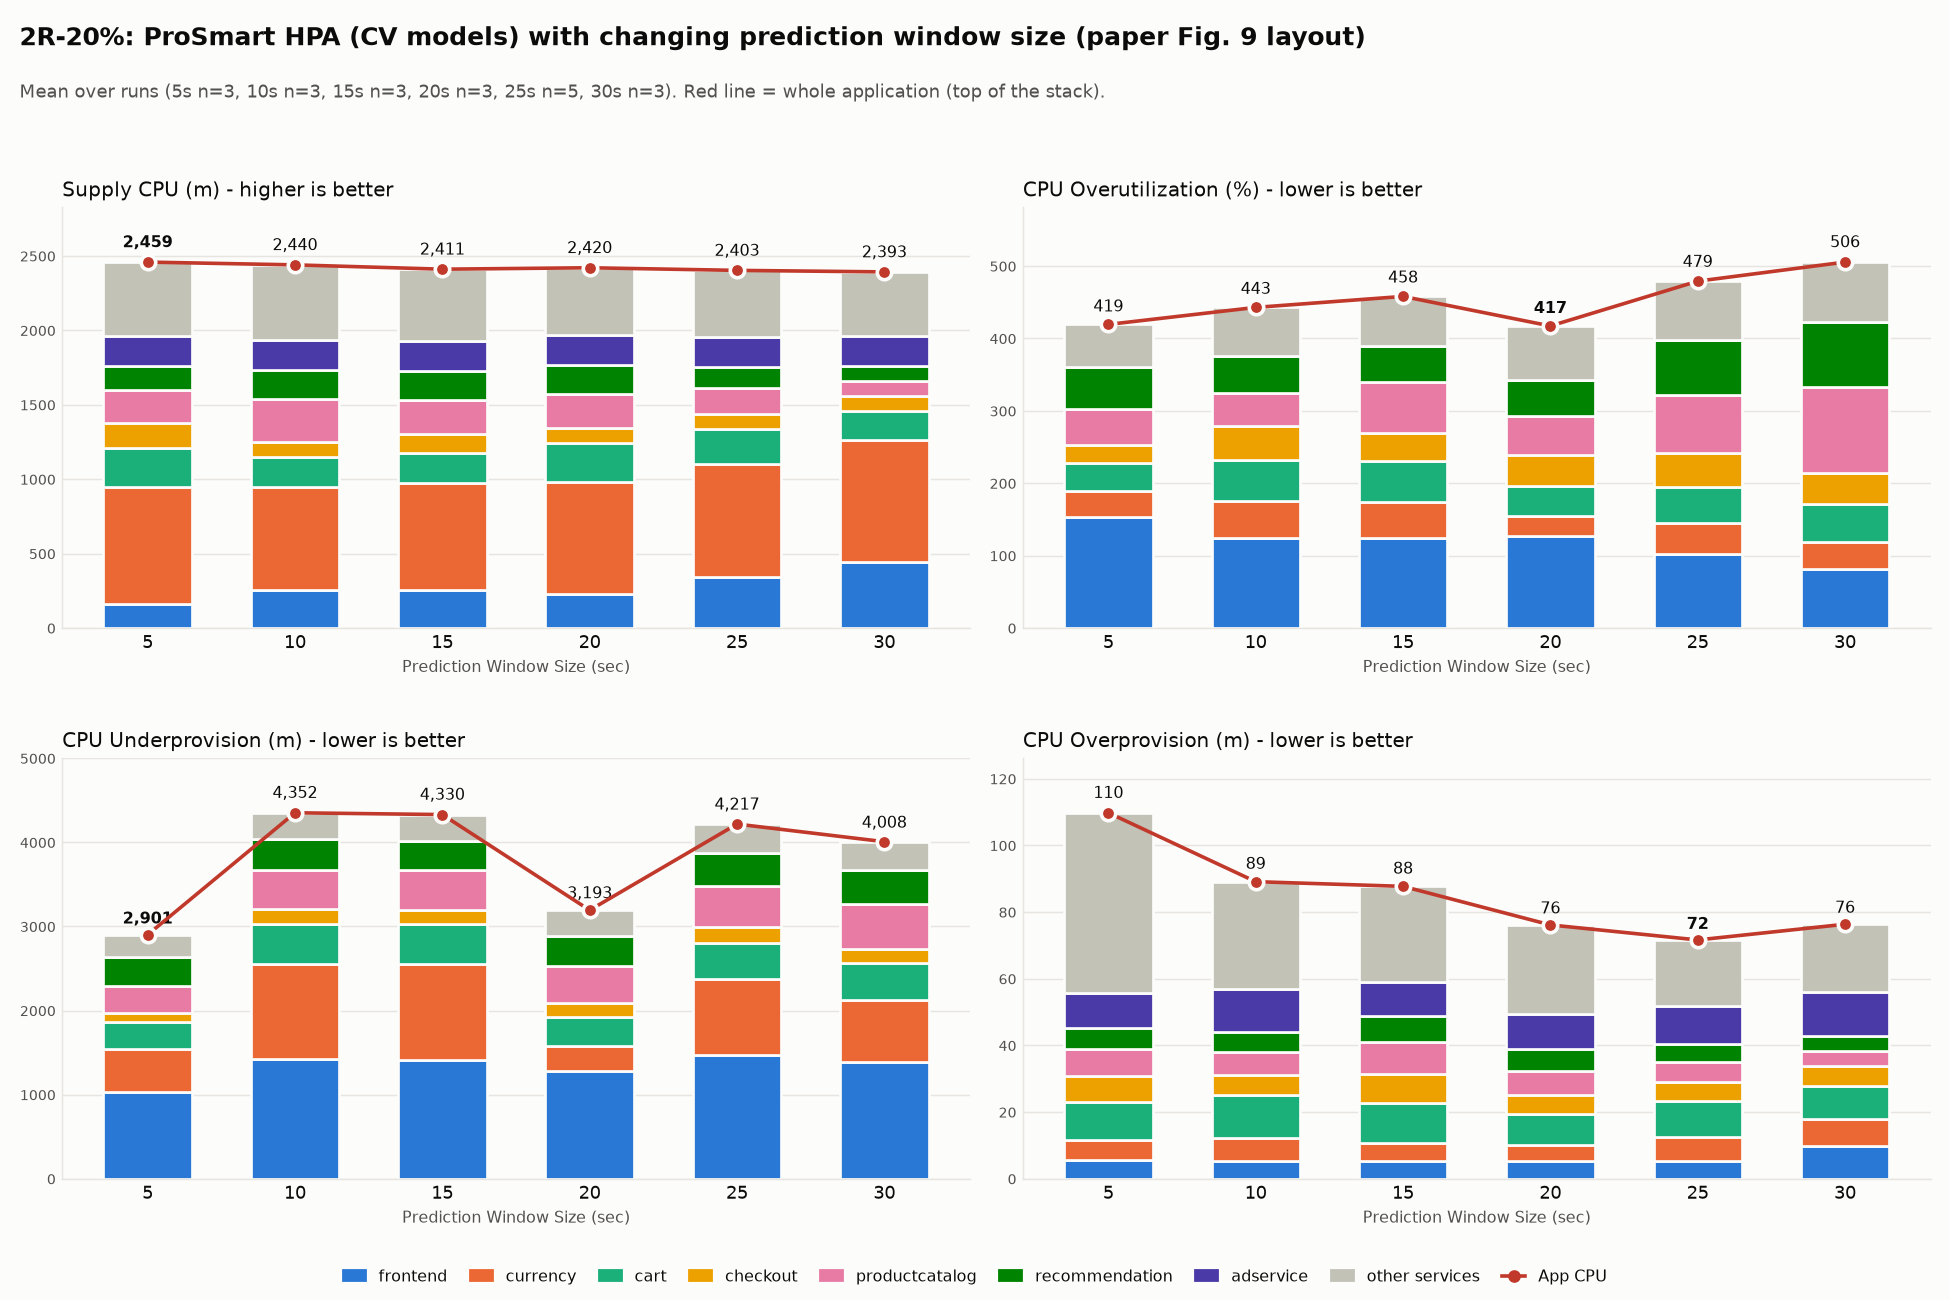

The data file committed next to this chart (first rows):
scenario, window_sec, autoscaler, microservice, metric, mean_over_runs
2R-20%, 5, prosmarthpa-cv-w5, frontend, supply_cpu_m, 161.3
2R-20%, 5, prosmarthpa-cv-w5, currency, supply_cpu_m, 788.5
2R-20%, 5, prosmarthpa-cv-w5, cart, supply_cpu_m, 263
2R-20%, 5, prosmarthpa-cv-w5, checkout, supply_cpu_m, 162
2R-20%, 5, prosmarthpa-cv-w5, productcatalog, supply_cpu_m, 224.4
2R-20%, 5, prosmarthpa-cv-w5, recommendation, supply_cpu_m, 162
2R-20%, 5, prosmarthpa-cv-w5, adservice, supply_cpu_m, 200.0
2R-20%, 5, prosmarthpa-cv-w5, other services, supply_cpu_m, 497.5
2R-20%, 5, prosmarthpa-cv-w5, APPLICATION, supply_cpu_m, 2459
2R-20%, 10, prosmarthpa-cv-w10, frontend, supply_cpu_m, 255.3
2R-20%, 10, prosmarthpa-cv-w10, currency, supply_cpu_m, 694.4
2R-20%, 10, prosmarthpa-cv-w10, cart, supply_cpu_m, 200.4
2R-20%, 10, prosmarthpa-cv-w10, checkout, supply_cpu_m, 100.0
2R-20%, 10, prosmarthpa-cv-w10, productcatalog, supply_cpu_m, 287.8
2R-20%, 10, prosmarthpa-cv-w10, recommendation, supply_cpu_m, 194.1
2R-20%, 10, prosmarthpa-cv-w10, adservice, supply_cpu_m, 200.0
2R-20%, 10, prosmarthpa-cv-w10, other services, supply_cpu_m, 507.8
2R-20%, 10, prosmarthpa-cv-w10, APPLICATION, supply_cpu_m, 2440
2R-20%, 15, prosmarthpa-cv-w15, frontend, supply_cpu_m, 255.3
2R-20%, 15, prosmarthpa-cv-w15, currency, supply_cpu_m, 719.9
2R-20%, 15, prosmarthpa-cv-w15, cart, supply_cpu_m, 200.0
2R-20%, 15, prosmarthpa-cv-w15, checkout, supply_cpu_m, 131.2
2R-20%, 15, prosmarthpa-cv-w15, productcatalog, supply_cpu_m, 225.6
2R-20%, 15, prosmarthpa-cv-w15, recommendation, supply_cpu_m, 193.9
2R-20%, 15, prosmarthpa-cv-w15, adservice, supply_cpu_m, 200.0
2R-20%, 15, prosmarthpa-cv-w15, other services, supply_cpu_m, 484.9
2R-20%, 15, prosmarthpa-cv-w15, APPLICATION, supply_cpu_m, 2411
2R-20%, 20, prosmarthpa-cv-w20, frontend, supply_cpu_m, 225.8
2R-20%, 20, prosmarthpa-cv-w20, currency, supply_cpu_m, 757.8
2R-20%, 20, prosmarthpa-cv-w20, cart, supply_cpu_m, 262.1
2R-20%, 20, prosmarthpa-cv-w20, checkout, supply_cpu_m, 100.0
2R-20%, 20, prosmarthpa-cv-w20, productcatalog, supply_cpu_m, 226.1
2R-20%, 20, prosmarthpa-cv-w20, recommendation, supply_cpu_m, 194.2
2R-20%, 20, prosmarthpa-cv-w20, adservice, supply_cpu_m, 200.0
2R-20%, 20, prosmarthpa-cv-w20, other services, supply_cpu_m, 454.5
2R-20%, 20, prosmarthpa-cv-w20, APPLICATION, supply_cpu_m, 2420
2R-20%, 25, prosmarthpa-cv, frontend, supply_cpu_m, 344.5
2R-20%, 25, prosmarthpa-cv, currency, supply_cpu_m, 757.7
2R-20%, 25, prosmarthpa-cv, cart, supply_cpu_m, 237.7
2R-20%, 25, prosmarthpa-cv, checkout, supply_cpu_m, 100.0
2R-20%, 25, prosmarthpa-cv, productcatalog, supply_cpu_m, 175.9
2R-20%, 25, prosmarthpa-cv, recommendation, supply_cpu_m, 138
2R-20%, 25, prosmarthpa-cv, adservice, supply_cpu_m, 200.0
2R-20%, 25, prosmarthpa-cv, other services, supply_cpu_m, 449.1
2R-20%, 25, prosmarthpa-cv, APPLICATION, supply_cpu_m, 2403
2R-20%, 30, prosmarthpa-cv-w30, frontend, supply_cpu_m, 443.2
2R-20%, 30, prosmarthpa-cv-w30, currency, supply_cpu_m, 817.1
2R-20%, 30, prosmarthpa-cv-w30, cart, supply_cpu_m, 200.0
2R-20%, 30, prosmarthpa-cv-w30, checkout, supply_cpu_m, 100.0
2R-20%, 30, prosmarthpa-cv-w30, productcatalog, supply_cpu_m, 100.0
2R-20%, 30, prosmarthpa-cv-w30, recommendation, supply_cpu_m, 100.0
2R-20%, 30, prosmarthpa-cv-w30, adservice, supply_cpu_m, 200.0
2R-20%, 30, prosmarthpa-cv-w30, other services, supply_cpu_m, 432.4
2R-20%, 30, prosmarthpa-cv-w30, APPLICATION, supply_cpu_m, 2393
2R-20%, 5, prosmarthpa-cv-w5, frontend, cpu_overutilization_pct, 153.9
2R-20%, 5, prosmarthpa-cv-w5, currency, cpu_overutilization_pct, 35.18
2R-20%, 5, prosmarthpa-cv-w5, cart, cpu_overutilization_pct, 39.14
2R-20%, 5, prosmarthpa-cv-w5, checkout, cpu_overutilization_pct, 24.73
2R-20%, 5, prosmarthpa-cv-w5, productcatalog, cpu_overutilization_pct, 49.04
2R-20%, 5, prosmarthpa-cv-w5, recommendation, cpu_overutilization_pct, 58.44
... 156 more rows
